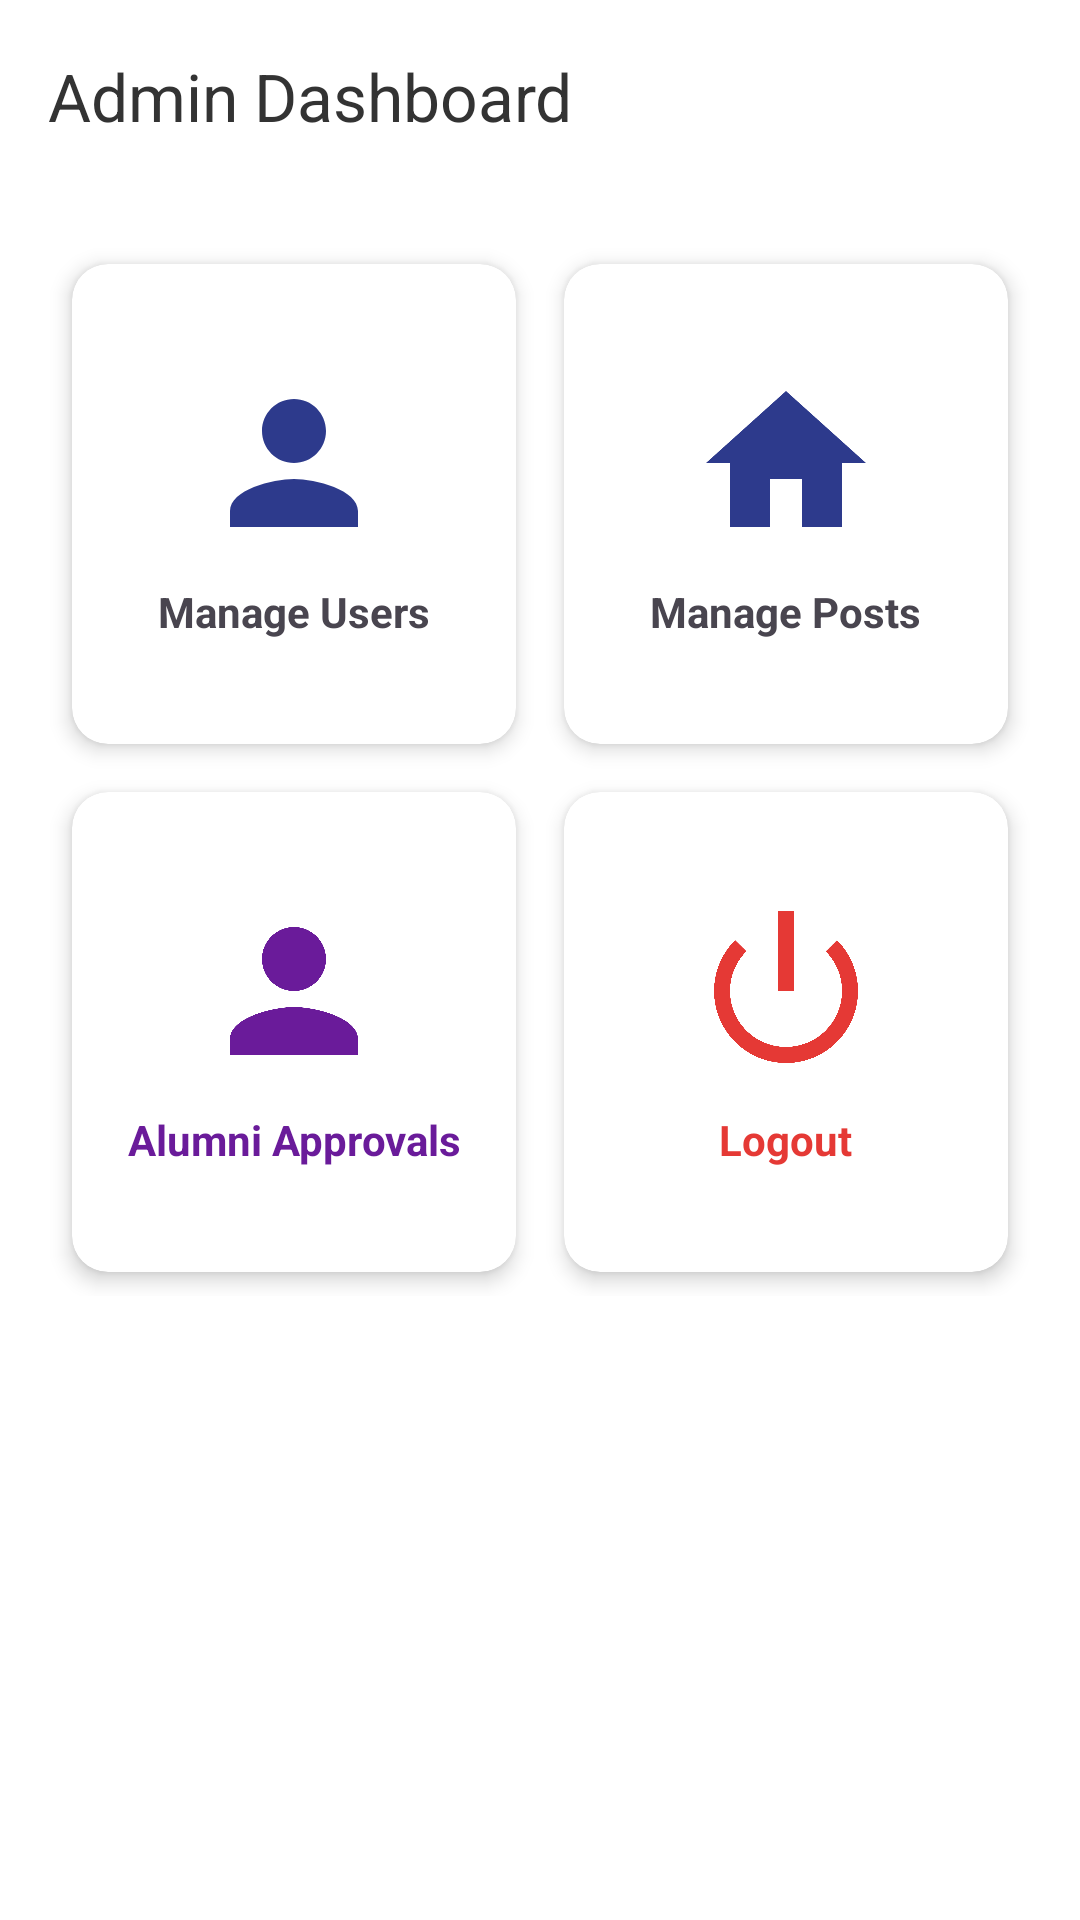

This screen was rendered from an Android layout file. Write that file and the resources it references.
<!-- AndroidManifest.xml: application theme Theme.MXNexus -->
<!-- res/layout/activity_admin_dashboard.xml -->
<?xml version="1.0" encoding="utf-8"?>
<LinearLayout xmlns:android="http://schemas.android.com/apk/res/android"
    xmlns:app="http://schemas.android.com/apk/res-auto"
    android:layout_width="match_parent"
    android:layout_height="match_parent"
    android:orientation="vertical"
    android:fitsSystemWindows="true"
    android:background="#FFFFFF">

    <androidx.appcompat.widget.Toolbar
        android:id="@+id/adminToolbar"
        android:layout_width="match_parent"
        android:layout_height="?attr/actionBarSize"
        android:background="#FFFFFF"
        android:elevation="0dp"
        app:title="Admin Dashboard"
        app:titleTextColor="#333333" />

    <GridLayout
        android:layout_width="match_parent"
        android:layout_height="wrap_content"
        android:columnCount="2"
        android:rowCount="2"
        android:padding="16dp"
        android:alignmentMode="alignMargins"
        android:columnOrderPreserved="false">

        
        <androidx.cardview.widget.CardView
            android:id="@+id/cardManageUsers"
            android:layout_width="0dp"
            android:layout_height="160dp"
            android:layout_columnWeight="1"
            android:layout_margin="8dp"
            app:cardCornerRadius="12dp"
            app:cardElevation="4dp">
            <LinearLayout
                android:layout_width="match_parent"
                android:layout_height="match_parent"
                android:orientation="vertical"
                android:gravity="center">
                <ImageView
                    android:layout_width="64dp"
                    android:layout_height="64dp"
                    android:src="@drawable/ic_profile"
                    app:tint="#2D3A8C" />
                <TextView
                    android:layout_width="wrap_content"
                    android:layout_height="wrap_content"
                    android:text="Manage Users"
                    android:textStyle="bold"
                    android:layout_marginTop="8dp"/>
            </LinearLayout>
        </androidx.cardview.widget.CardView>

        
        <androidx.cardview.widget.CardView
            android:id="@+id/cardManagePosts"
            android:layout_width="0dp"
            android:layout_height="160dp"
            android:layout_columnWeight="1"
            android:layout_margin="8dp"
            app:cardCornerRadius="12dp"
            app:cardElevation="4dp">
            <LinearLayout
                android:layout_width="match_parent"
                android:layout_height="match_parent"
                android:orientation="vertical"
                android:gravity="center">
                <ImageView
                    android:layout_width="64dp"
                    android:layout_height="64dp"
                    android:src="@drawable/ic_home"
                    app:tint="#2D3A8C" />
                <TextView
                    android:layout_width="wrap_content"
                    android:layout_height="wrap_content"
                    android:text="Manage Posts"
                    android:textStyle="bold"
                    android:layout_marginTop="8dp"/>
            </LinearLayout>
        </androidx.cardview.widget.CardView>

        
        <androidx.cardview.widget.CardView
            android:id="@+id/cardAlumniApprovals"
            android:layout_width="0dp"
            android:layout_height="160dp"
            android:layout_columnWeight="1"
            android:layout_margin="8dp"
            app:cardCornerRadius="12dp"
            app:cardElevation="4dp">
            <FrameLayout
                android:layout_width="match_parent"
                android:layout_height="match_parent">
                <LinearLayout
                    android:layout_width="match_parent"
                    android:layout_height="match_parent"
                    android:orientation="vertical"
                    android:gravity="center">
                    <ImageView
                        android:layout_width="64dp"
                        android:layout_height="64dp"
                        android:src="@drawable/ic_profile"
                        app:tint="#6A1B9A" />
                    <TextView
                        android:layout_width="wrap_content"
                        android:layout_height="wrap_content"
                        android:text="Alumni Approvals"
                        android:textStyle="bold"
                        android:textColor="#6A1B9A"
                        android:gravity="center"
                        android:layout_marginTop="8dp"/>
                </LinearLayout>
                
                <TextView
                    android:id="@+id/tvApprovalBadge"
                    android:layout_width="24dp"
                    android:layout_height="24dp"
                    android:layout_gravity="top|end"
                    android:layout_margin="10dp"
                    android:background="@drawable/unread_badge_bg"
                    android:gravity="center"
                    android:textColor="#FFFFFF"
                    android:textSize="10sp"
                    android:textStyle="bold"
                    android:visibility="gone"/>
            </FrameLayout>
        </androidx.cardview.widget.CardView>

        
        <androidx.cardview.widget.CardView
            android:id="@+id/cardLogout"
            android:layout_width="0dp"
            android:layout_height="160dp"
            android:layout_columnWeight="1"
            android:layout_margin="8dp"
            app:cardCornerRadius="12dp"
            app:cardElevation="4dp">
            <LinearLayout
                android:layout_width="match_parent"
                android:layout_height="match_parent"
                android:orientation="vertical"
                android:gravity="center">
                <ImageView
                    android:layout_width="64dp"
                    android:layout_height="64dp"
                    android:src="@android:drawable/ic_lock_power_off"
                    app:tint="#E53935" />
                <TextView
                    android:layout_width="wrap_content"
                    android:layout_height="wrap_content"
                    android:text="Logout"
                    android:textColor="#E53935"
                    android:textStyle="bold"
                    android:layout_marginTop="8dp"/>
            </LinearLayout>
        </androidx.cardview.widget.CardView>

    </GridLayout>

</LinearLayout>
<!-- resources referenced by this layout -->
<resources>
  <!-- drawable ic_home (drawable) -->
  <vector xmlns:android="http://schemas.android.com/apk/res/android"
      android:width="24dp"
      android:height="24dp"
      android:viewportWidth="24"
      android:viewportHeight="24">
    <path
        android:pathData="M10,20v-6h4v6h5v-8h3L12,3 2,12h3v8z"
        android:fillColor="#666666"/>
  </vector>
  <!-- drawable ic_profile (drawable) -->
  <vector xmlns:android="http://schemas.android.com/apk/res/android"
      android:width="24dp"
      android:height="24dp"
      android:viewportWidth="24"
      android:viewportHeight="24">
    <path
        android:pathData="M12,12c2.21,0 4,-1.79 4,-4s-1.79,-4 -4,-4 -4,1.79 -4,4 1.79,4 4,4zm0,2c-2.67,0 -8,1.34 -8,4v2h16v-2c0,-2.66 -5.33,-4 -8,-4z"
        android:fillColor="#666666"/>
  </vector>
  <!-- drawable unread_badge_bg (drawable) -->
  <?xml version="1.0" encoding="utf-8"?>
  <shape xmlns:android="http://schemas.android.com/apk/res/android"
      android:shape="oval">
      <solid android:color="#FF00CC"/>
  </shape>
  <style name="Theme.MXNexus" parent="Base.Theme.MXNexus" />
  <style name="Base.Theme.MXNexus" parent="Theme.Material3.Light.NoActionBar">
          <item name="colorPrimary">@color/primary</item>
          <item name="colorOnPrimary">@color/surface</item>
          <item name="colorSecondary">@color/accent</item>
          <item name="android:colorBackground">@color/background</item>
          <item name="android:fontFamily">sans-serif</item>
          <item name="android:textColorPrimary">#1A1A2E</item>
          <item name="materialButtonStyle">@style/WhiteTextButton</item>
      </style>
  <color name="primary">#FF00CC</color>
  <color name="surface">#FFFFFF</color>
  <color name="accent">#3333FF</color>
  <color name="background">#FFFFFF</color>
  <style name="WhiteTextButton" parent="Widget.MaterialComponents.Button">
          <item name="android:textColor">#FFFFFF</item>
      </style>
</resources>
